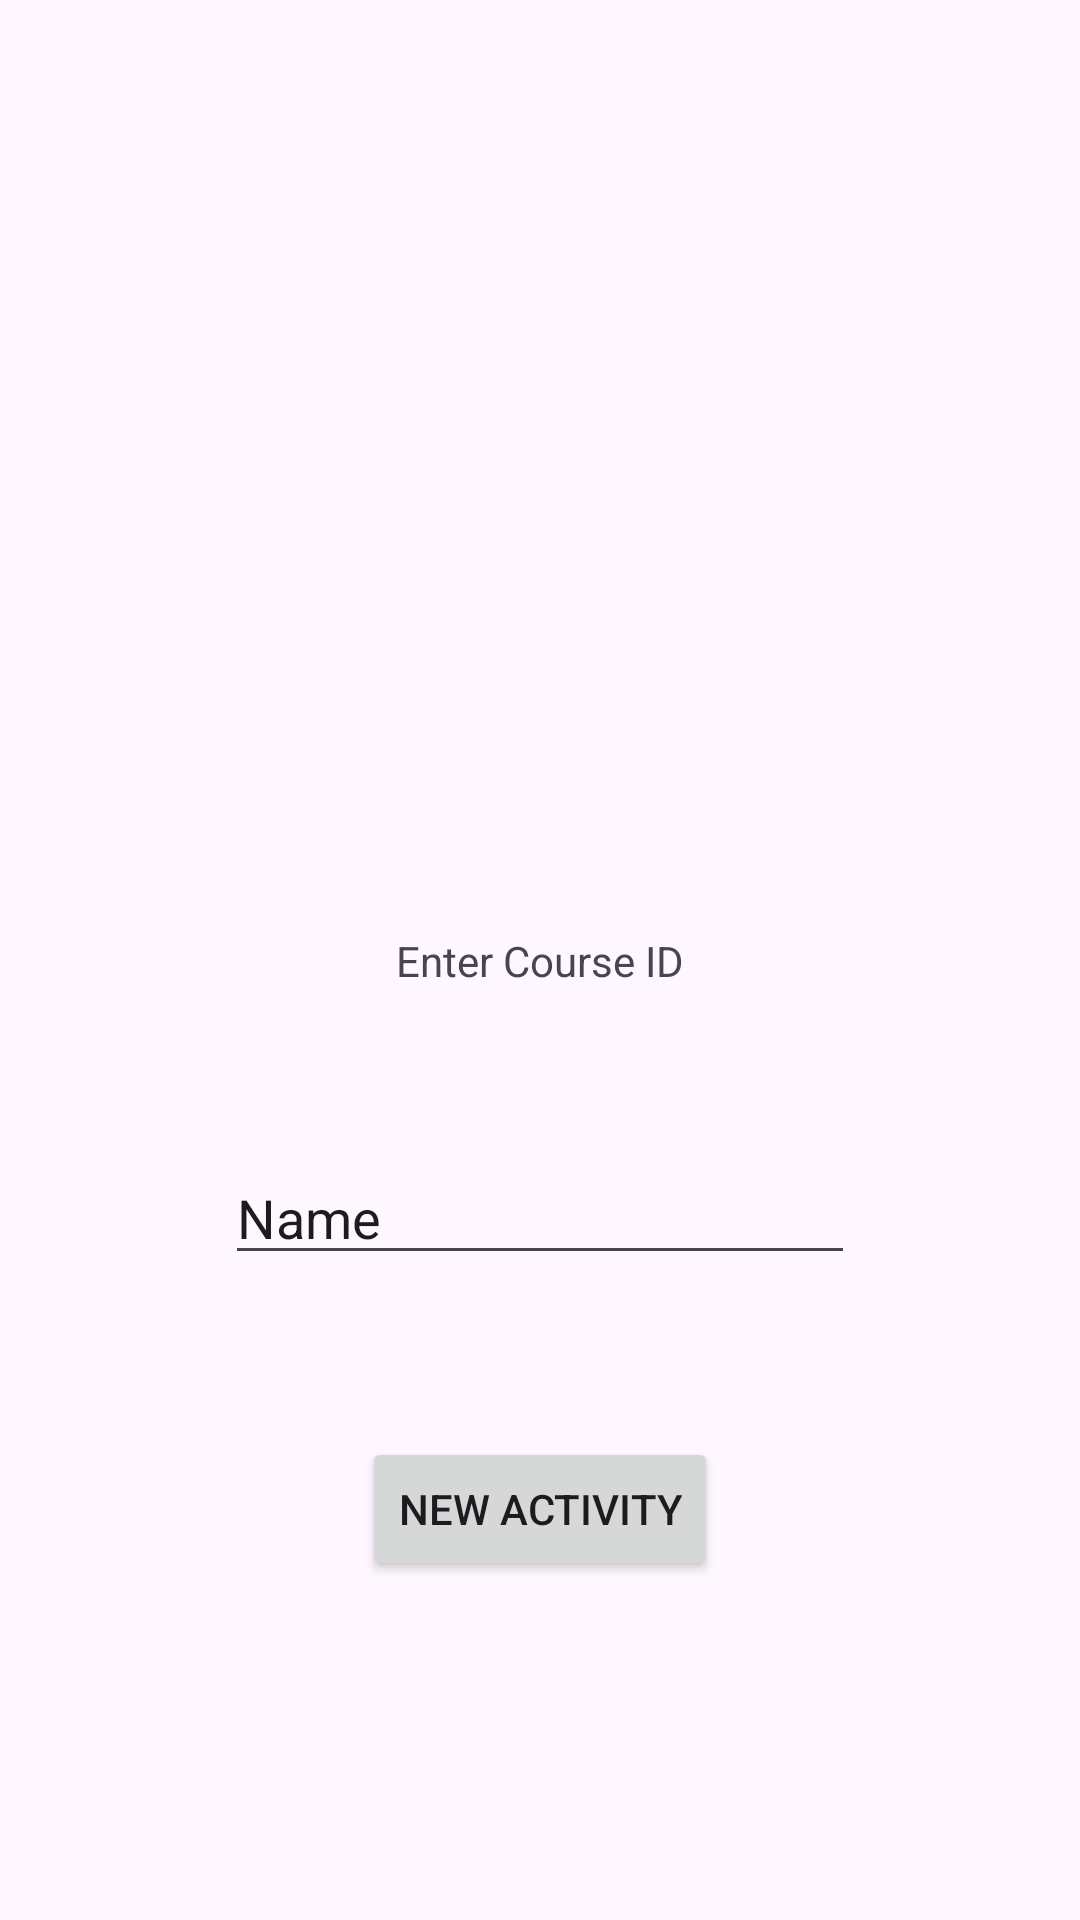

Produce the Android XML layout that renders to this screen, including the resource entries it uses.
<!-- AndroidManifest.xml: application theme Theme._9302024C323 -->
<!-- res/layout/activity_main.xml -->
<?xml version="1.0" encoding="utf-8"?>
<androidx.constraintlayout.widget.ConstraintLayout xmlns:android="http://schemas.android.com/apk/res/android"
    xmlns:app="http://schemas.android.com/apk/res-auto"
    xmlns:tools="http://schemas.android.com/tools"
    android:id="@+id/main"
    android:layout_width="match_parent"
    android:layout_height="match_parent"
    tools:context=".MainActivity">

    <TextView
        android:id="@+id/mainActivityTextView"
        android:layout_width="wrap_content"
        android:layout_height="wrap_content"
        android:text="Enter Course ID"
        app:layout_constraintBottom_toBottomOf="parent"
        app:layout_constraintEnd_toEndOf="parent"
        app:layout_constraintStart_toStartOf="parent"
        app:layout_constraintTop_toTopOf="parent" />

    <Button
        android:id="@+id/launcherButton"
        android:layout_width="wrap_content"
        android:layout_height="wrap_content"
        android:text="New Activity"
        app:layout_constraintBottom_toBottomOf="parent"
        app:layout_constraintEnd_toEndOf="parent"
        app:layout_constraintStart_toStartOf="parent"
        app:layout_constraintTop_toBottomOf="@+id/mainActivityTextView"
        app:layout_constraintVertical_bias="0.569" />

    <EditText
        android:id="@+id/courseIDEditText"
        android:layout_width="wrap_content"
        android:layout_height="wrap_content"
        android:ems="10"
        android:inputType="text"
        android:text="Name"
        app:layout_constraintBottom_toTopOf="@+id/launcherButton"
        app:layout_constraintEnd_toEndOf="parent"
        app:layout_constraintStart_toStartOf="parent"
        app:layout_constraintTop_toBottomOf="@+id/mainActivityTextView" />

</androidx.constraintlayout.widget.ConstraintLayout>
<!-- resources referenced by this layout -->
<resources>
  <style name="Theme._9302024C323" parent="Base.Theme._9302024C323" />
  <style name="Base.Theme._9302024C323" parent="Theme.Material3.DayNight.NoActionBar">
          
          
      </style>
</resources>
